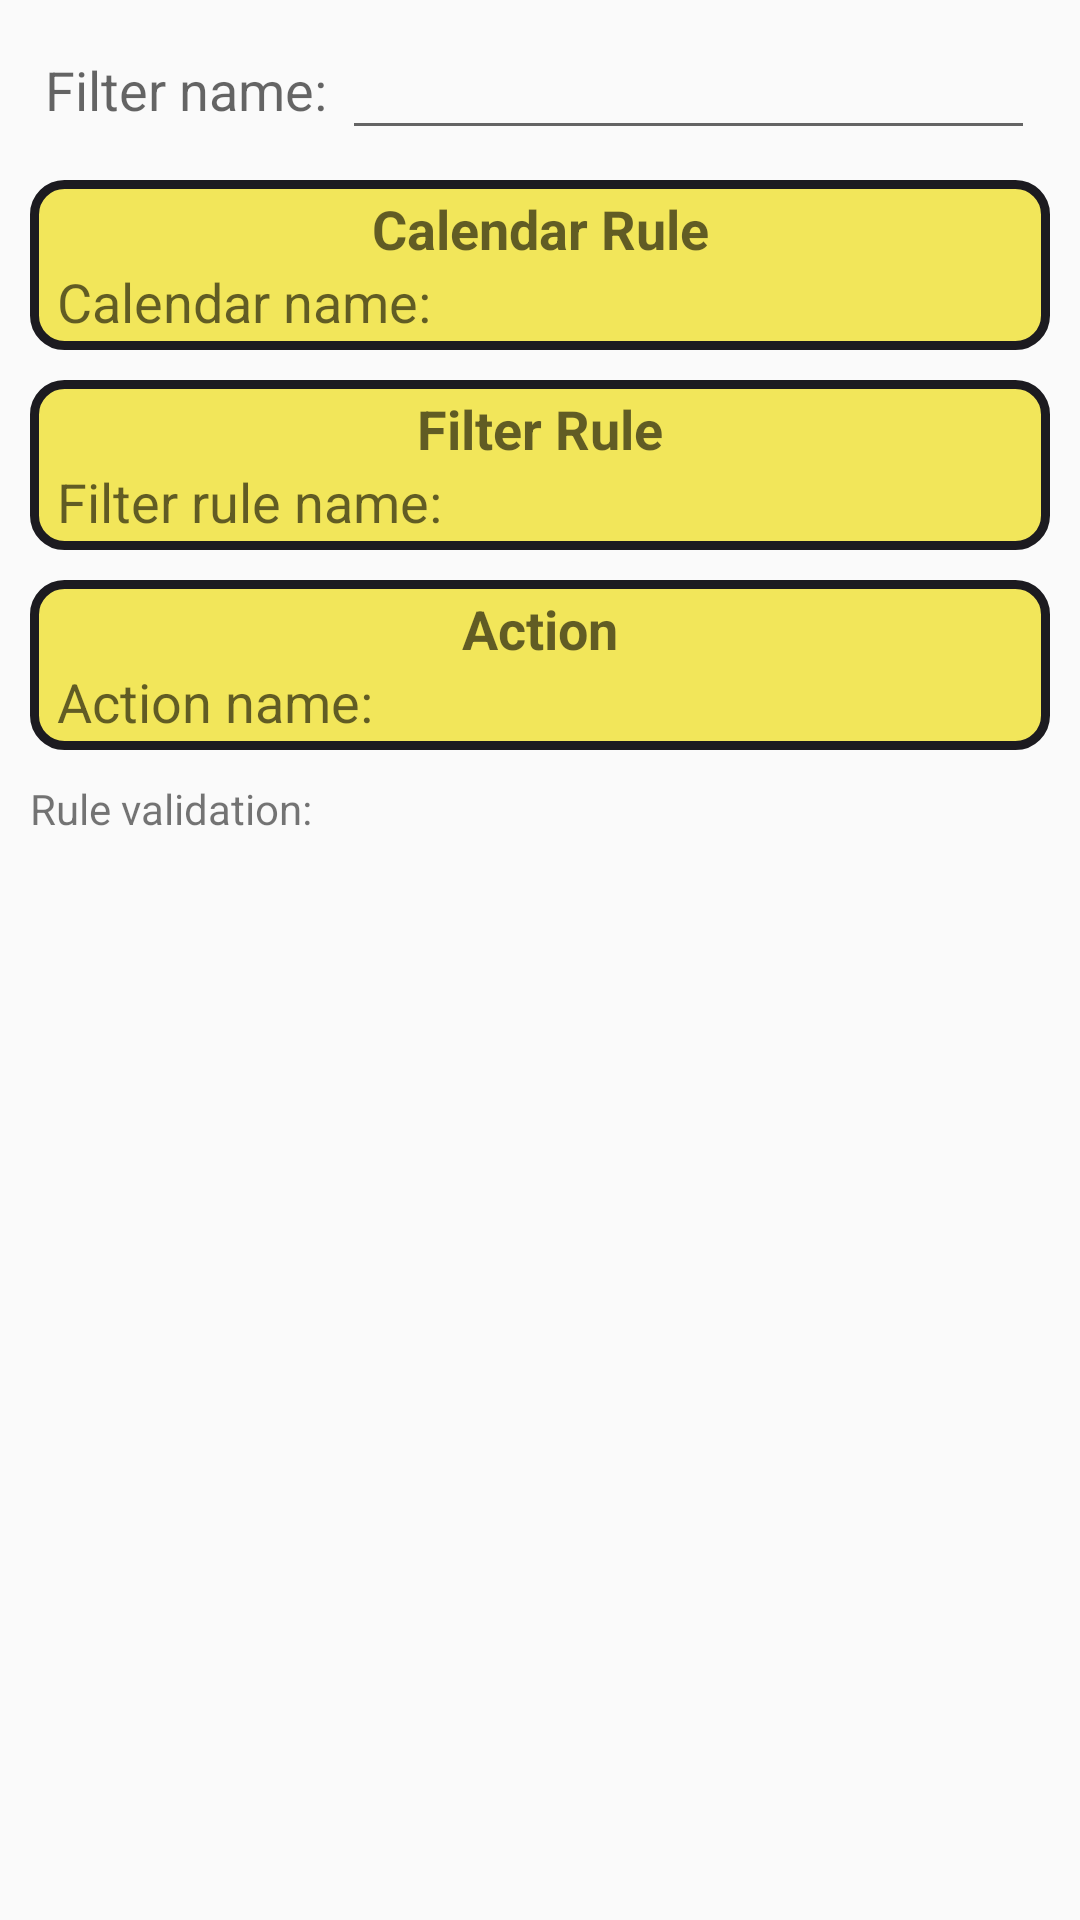

Write the Android layout XML for this screen, with the resource values it uses.
<!-- AndroidManifest.xml: application theme Theme.AppCompat.Light.DarkActionBar -->
<!-- res/layout/filter_edit.xml -->
<?xml version="1.0" encoding="utf-8"?>
<ScrollView
    android:layout_width="fill_parent"
    android:layout_height="fill_parent"
    android:id="@+id/scrollView"
    xmlns:android="http://schemas.android.com/apk/res/android">
<LinearLayout    android:orientation="vertical"
    android:layout_height="wrap_content"
    android:layout_width="match_parent">

    <LinearLayout
        android:orientation="horizontal"
        android:layout_width="match_parent"
        android:layout_height="40dp"
        android:layout_marginTop="10dp"
        android:layout_marginLeft="10dp"
        android:layout_marginRight="10dp">

        <TextView
            android:layout_width="0dp"
            android:layout_height="match_parent"
            android:textAppearance="?android:attr/textAppearanceMedium"
            android:text="@string/tx_filter_name"
            android:layout_marginLeft="5dp"
            android:layout_marginStart="5dp"
            android:gravity="center_vertical"
            android:focusable="true"
            android:layout_weight="0.3"
            android:focusableInTouchMode="true"/>

        <EditText
            android:layout_width="0dp"
            android:layout_height="match_parent"
            android:id="@+id/edit_filter_name"
            android:layout_marginRight="5dp"
            android:layout_marginEnd="5dp"
            android:layout_weight="0.7"
            android:inputType="text" />
    </LinearLayout>

    <LinearLayout
        android:layout_width="match_parent"
        android:layout_height="wrap_content"
        android:orientation="vertical"
        android:layout_marginTop="10dp"
        android:layout_marginLeft="10dp"
        android:layout_marginRight="10dp"
        android:background="@drawable/rounded_corner_yellow">
        <TextView
            android:layout_width="match_parent"
            android:layout_height="wrap_content"
            android:text="@string/tx_calendar_rule_title"
            android:textAppearance="?android:attr/textAppearanceMedium"
            android:gravity="center_horizontal"
            android:textStyle="bold"/>
        <TextView
            android:layout_width="match_parent"
            android:layout_height="wrap_content"
            android:text="@string/tx_calendar_rule_name"
            android:textAppearance="?android:attr/textAppearanceMedium"
            android:id ="@+id/text_calendar_name"
            android:layout_marginLeft="5dp"
            android:layout_marginStart="5dp"
            android:layout_marginRight="5dp"
            android:layout_marginEnd="5dp"/>

    </LinearLayout>

    <LinearLayout
        android:layout_width="match_parent"
        android:layout_height="wrap_content"
        android:orientation="vertical"
        android:layout_marginTop="10dp"
        android:layout_marginLeft="10dp"
        android:layout_marginRight="10dp"
        android:background="@drawable/rounded_corner_yellow">
        <TextView
            android:layout_width="match_parent"
            android:layout_height="wrap_content"
            android:text="@string/tx_filter_rule_title"
            android:textAppearance="?android:attr/textAppearanceMedium"
            android:gravity="center_horizontal"
            android:textStyle="bold"/>
        <TextView
            android:layout_width="match_parent"
            android:layout_height="wrap_content"
            android:text="@string/tx_filter_rule_name"
            android:textAppearance="?android:attr/textAppearanceMedium"
            android:id ="@+id/text_filter_rule_name"
            android:layout_marginLeft="5dp"
            android:layout_marginStart="5dp"
            android:layout_marginRight="5dp"
            android:layout_marginEnd="5dp"/>

    </LinearLayout>

    <LinearLayout
        android:layout_width="match_parent"
        android:layout_height="wrap_content"
        android:orientation="vertical"
        android:layout_marginTop="10dp"
        android:layout_marginLeft="10dp"
        android:layout_marginRight="10dp"
        android:background="@drawable/rounded_corner_yellow">
        <TextView
            android:layout_width="match_parent"
            android:layout_height="wrap_content"
            android:text="@string/tx_action_name_title"
            android:textAppearance="?android:attr/textAppearanceMedium"
            android:gravity="center_horizontal"
            android:textStyle="bold"/>
        <TextView
            android:layout_width="match_parent"
            android:layout_height="wrap_content"
            android:text="@string/tx_action_name"
            android:textAppearance="?android:attr/textAppearanceMedium"
            android:id ="@+id/text_action_name"
            android:layout_marginLeft="5dp"
            android:layout_marginStart="5dp"
            android:layout_marginRight="5dp"
            android:layout_marginEnd="5dp"/>
    </LinearLayout>

    <TextView
        android:id ="@+id/tx_filter_rule_validation"
        android:layout_width="match_parent"
        android:layout_height="wrap_content"
        android:textAppearance="?android:attr/textAppearanceSmall"
        android:background="@drawable/rounded_corner_purple"
        android:text="@string/tx_rule_validation"
        android:layout_marginTop="10dp"
        android:layout_marginBottom="10dp"
        android:layout_marginLeft="10dp"
        android:layout_marginRight="10dp"/>

</LinearLayout>
</ScrollView>
<!-- resources referenced by this layout -->
<resources>
  <!-- drawable rounded_corner_yellow (drawable) -->
  <?xml version="1.0" encoding="utf-8"?>
  <shape xmlns:android="http://schemas.android.com/apk/res/android"
      android:shape="rectangle">
      <solid android:color="#f2e65a" />
      <stroke android:width="3dp"
          android:color="#1c1b20" />
      <padding android:left="4dp"
          android:top="4dp"
          android:bottom="4dp"
          android:right="4dp" />
      <corners android:radius="10dp" />
  
  </shape>
  <string name="tx_action_name">Action name:</string>
  <string name="tx_action_name_title">Action</string>
  <string name="tx_calendar_rule_name">Calendar name:</string>
  <string name="tx_calendar_rule_title">Calendar Rule</string>
  <string name="tx_filter_name">Filter name:</string>
  <string name="tx_filter_rule_name">Filter rule name:</string>
  <string name="tx_filter_rule_title">Filter Rule</string>
  <string name="tx_rule_validation">Rule validation:</string>
</resources>
